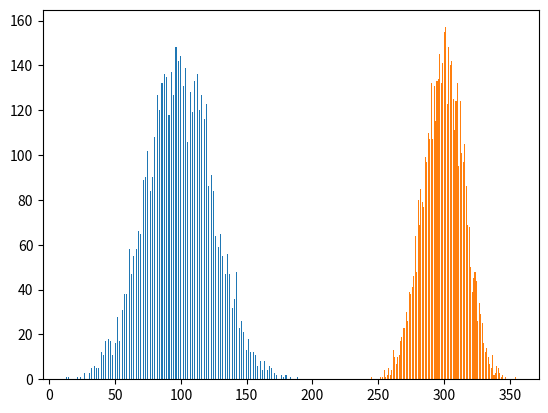

Python code for this plot:
import matplotlib.pyplot as plt
import numpy as np

np.random.seed(22)

treeTypeA = np.array([np.random.normal(100, 25) for _ in range(0,5000)])
treeTypeB = np.array([np.random.normal(300, 15) for _ in range(0,5000)])

def Accuracy(typeA, typeB, m, b):
    numRight = ((typeA * m + b) < 0).sum()
    numRight = numRight + (((typeB * m + b) >= 0).sum())

    return numRight / (len(typeA) + len(typeB))

m = 1
b = 1
k = 0
lastAccuracy = 0
while True:

    treeTypeAMapped = treeTypeA * m + b
    treeTypeAMapped = np.piecewise(treeTypeAMapped, [treeTypeAMapped < 0, treeTypeAMapped >= 0], [-1, 1])

    treeTypeBMapped = treeTypeB * m + b
    treeTypeBMapped = np.piecewise(treeTypeBMapped, [treeTypeBMapped < 0, treeTypeBMapped >= 0], [-1, 1])
        
    mSum = np.sum((treeTypeAMapped - -1) * treeTypeA) + np.sum((treeTypeBMapped - 1) * treeTypeB)
    bSum = np.sum(treeTypeAMapped - -1) + np.sum(treeTypeBMapped - 1)

    #mSum = np.sum(((treeTypeA * m + b) - -1) * treeTypeA) + np.sum(((treeTypeB * m + b) - 1) * treeTypeB)
    #bSum = np.sum((treeTypeA * m + b) - -1 ) + np.sum((treeTypeB * m + b) - 1 )

    mErr = 2 * (mSum / (len(treeTypeA) + len(treeTypeB)))
    bErr = 2 * (bSum / (len(treeTypeA) + len(treeTypeB)))

    m = (m - mErr * .00001)
    b = (b - bErr * .00001)

    accuracy = Accuracy(treeTypeA, treeTypeB, m, b)

    if k % 5000 == 0:
        print()
        print(str(m) + "x + " + str(b))
        print("Iteration " + str(k) + ": " + str(accuracy * 100.0))
        lastAccuracy = accuracy

    if accuracy == 1:
        break

    k = k + 1

print("Took " + str(k) + " iterations")
print("y = " + str(m) + "x + " + str(b))

treeTypeAHist = np.histogram(treeTypeA, bins=100)
treeTypeBHist = np.histogram(treeTypeB, bins=100)


plt.bar(treeTypeAHist[1][0:len(treeTypeAHist[1]) - 1], treeTypeAHist[0])
plt.bar(treeTypeBHist[1][0:len(treeTypeBHist[1]) - 1], treeTypeBHist[0])
plt.show()
#plt.scatter(x = xRange, y = random_y)
